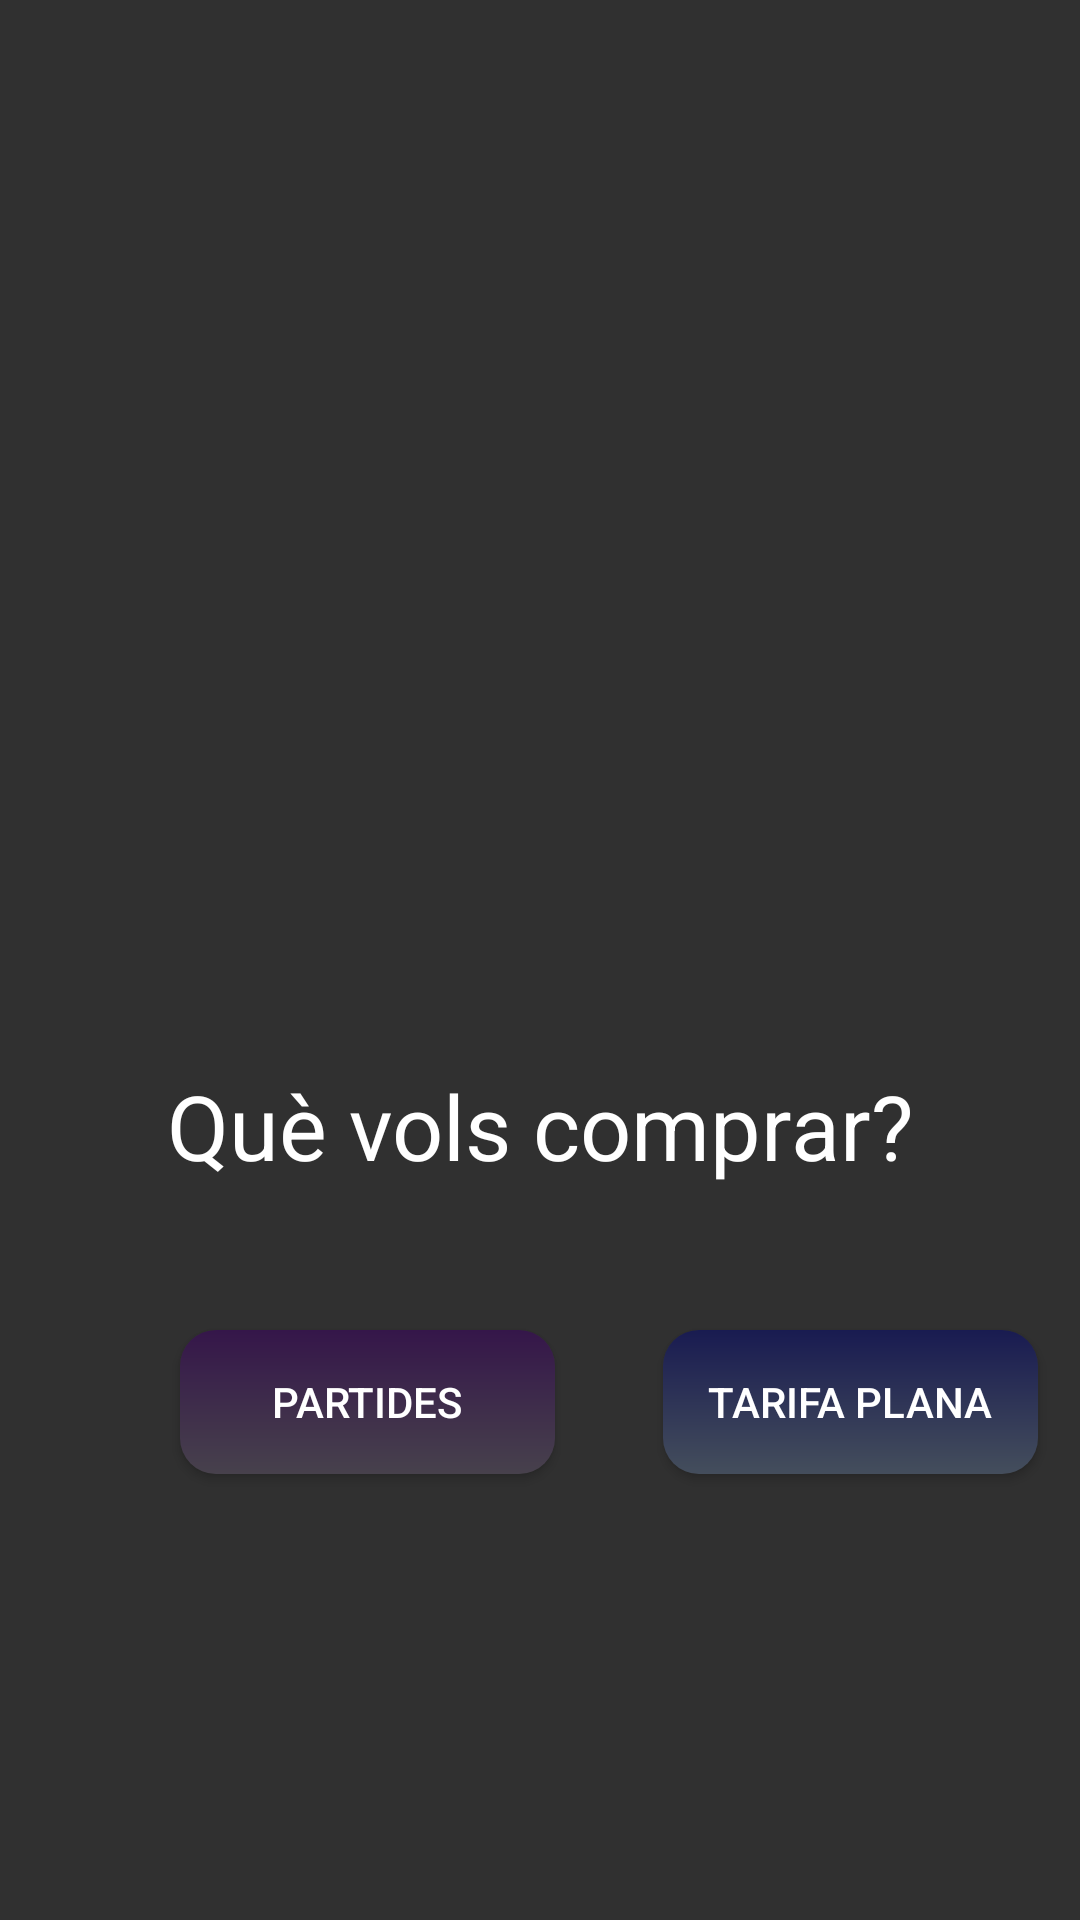

Layout XML and referenced resources for this Android screen:
<!-- AndroidManifest.xml: application theme Theme.Joc -->
<!-- res/layout/activity_manage_games.xml -->
<?xml version="1.0" encoding="utf-8"?>
<androidx.constraintlayout.widget.ConstraintLayout xmlns:android="http://schemas.android.com/apk/res/android"
    xmlns:app="http://schemas.android.com/apk/res-auto"
    xmlns:tools="http://schemas.android.com/tools"
    android:layout_width="match_parent"
    android:layout_height="match_parent"
    android:background="@drawable/zelda"
    tools:context=".Activities.ManageGamesActivity">

    <ImageButton
        android:id="@+id/BtnGoBackManGames"
        style="@style/btn_go_back"
        android:src="@drawable/ic_baseline_arrow_back_24"
        app:layout_constraintStart_toStartOf="parent"
        app:layout_constraintTop_toTopOf="parent" />

    <androidx.recyclerview.widget.RecyclerView
        android:id="@+id/LstAllGames"
        android:layout_width="350dp"
        android:layout_height="200dp"
        android:layout_marginTop="52dp"
        app:layout_constraintEnd_toEndOf="parent"
        app:layout_constraintHorizontal_bias="0.491"
        app:layout_constraintStart_toStartOf="parent"
        app:layout_constraintTop_toBottomOf="@+id/BtnGoBackManGames" />

    <Button
        android:id="@+id/BtnTarifa"
        style="@style/btn_blue_back"
        android:layout_marginStart="36dp"
        android:layout_marginTop="48dp"
        android:text="@string/buy_tarifa"
        app:layout_constraintStart_toEndOf="@+id/BtnPartides"
        app:layout_constraintTop_toBottomOf="@+id/textView" />

    <Button
        android:id="@+id/BtnPartides"
        style="@style/btn_purple_back"
        android:layout_marginStart="60dp"
        android:layout_marginTop="48dp"
        android:text="@string/buy_games"
        app:layout_constraintStart_toStartOf="parent"
        app:layout_constraintTop_toBottomOf="@+id/textView" />

    <TextView
        android:id="@+id/textView"
        style="@style/lbl_option_question"
        android:layout_marginTop="48dp"
        android:text="@string/escollir_opcio_comprar"
        app:layout_constraintEnd_toEndOf="parent"
        app:layout_constraintStart_toStartOf="parent"
        app:layout_constraintTop_toBottomOf="@+id/LstAllGames" />

    <com.google.android.material.textfield.TextInputLayout
        android:id="@+id/TxtInputLayoutGames"
        style="@style/text_input_layout"
        android:layout_width="150dp"
        android:layout_height="wrap_content"
        android:layout_marginTop="32dp"
        android:hint="Partides"
        app:layout_constraintEnd_toEndOf="parent"
        app:layout_constraintStart_toStartOf="parent"
        app:layout_constraintTop_toBottomOf="@+id/BtnPartides"
        android:visibility="invisible">


        <com.google.android.material.textfield.TextInputEditText
            android:id="@+id/TxtNumGames"
            style="@style/text_input_edit_text"
            android:inputType="number"
            android:textSize="20dp" />

    </com.google.android.material.textfield.TextInputLayout>

    <Button
        android:id="@+id/BtnAccept"
        style="@style/btn_green_back"
        android:layout_marginTop="32dp"
        android:text="@string/confirmar"
        android:visibility="invisible"
        app:layout_constraintEnd_toEndOf="parent"
        app:layout_constraintStart_toStartOf="parent"
        app:layout_constraintTop_toBottomOf="@+id/TxtInputLayoutGames" />

</androidx.constraintlayout.widget.ConstraintLayout>
<!-- resources referenced by this layout -->
<resources>
  <string name="buy_games">Partides</string>
  <string name="buy_tarifa">Tarifa plana</string>
  <string name="confirmar">Confirmar</string>
  <string name="escollir_opcio_comprar">Què vols comprar?</string>
  <style name="btn_blue_back">
          <item name="android:layout_width">125dp</item>
          <item name="android:layout_height">wrap_content</item>
          <item name="android:background">@drawable/gradient_blue</item>
      </style>
  <style name="btn_go_back">
          <item name="android:layout_width">40dp</item>
          <item name="android:layout_height">40dp</item>
          <item name="android:layout_marginLeft">15dp</item>
          <item name="android:layout_marginTop">15dp</item>
          <item name="android:background">@color/none</item>
      </style>
  <style name="btn_green_back">
          <item name="android:layout_width">125dp</item>
          <item name="android:layout_height">wrap_content</item>
          <item name="android:background">@drawable/gradient_green</item>
      </style>
  <style name="btn_purple_back">
          <item name="android:layout_width">125dp</item>
          <item name="android:layout_height">wrap_content</item>
          <item name="android:background">@drawable/gradient_purple</item>
      </style>
  <style name="lbl_option_question">
          <item name="android:layout_width">wrap_content</item>
          <item name="android:layout_height">wrap_content</item>
          <item name="android:layout_marginTop">48dp</item>
          <item name="android:textColor">@color/white</item>
          <item name="android:textSize">30dp</item>
      </style>
  <style name="text_input_edit_text">
          <item name="android:layout_width">match_parent</item>
          <item name="android:layout_height">match_parent</item>
          <item name="android:inputType">text</item>
          <item name="android:textColor">@color/white</item>
          <item name="android:textSize">25dp</item>
      </style>
  <style name="text_input_layout">
          <item name="android:layout_width">300dp</item>
          <item name="android:layout_height">wrap_content</item>
      </style>
  <!-- drawable gradient_blue (drawable) -->
  <?xml version="1.0" encoding="utf-8"?>
  <shape xmlns:android="http://schemas.android.com/apk/res/android"
      android:shape="rectangle">
  
      <gradient
          android:angle="90"
          android:endColor="@color/big_blue"
          android:startColor="@color/blue" />
      <corners android:radius="12dp" />
  
  </shape>
  <color name="none">#00000000</color>
  <!-- drawable gradient_green (drawable) -->
  <?xml version="1.0" encoding="utf-8"?>
  <shape xmlns:android="http://schemas.android.com/apk/res/android"
      android:shape="rectangle">
  
      <gradient
          android:angle="90"
          android:endColor="@color/big_green"
          android:startColor="@color/green" />
      <corners android:radius="12dp" />
  </shape>
  <!-- drawable gradient_purple (drawable) -->
  <?xml version="1.0" encoding="utf-8"?>
  <shape xmlns:android="http://schemas.android.com/apk/res/android"
      android:shape="rectangle">
  
      <gradient
          android:angle="90"
          android:endColor="@color/big_purple"
          android:startColor="@color/purple" />
      <corners android:radius="12dp" />
  
  </shape>
  <color name="white">#FFFFFFFF</color>
  <color name="purple_500">#FF6200EE</color>
  <color name="purple_700">#FF3700B3</color>
  <color name="teal_200">#FF03DAC5</color>
  <color name="teal_700">#FF018786</color>
  <color name="black">#FF000000</color>
  <color name="big_blue">#191B51</color>
  <color name="blue">#444E5C</color>
  <color name="big_green">#1F3919</color>
  <color name="green">#545C50</color>
  <color name="big_purple">#35164A</color>
  <color name="purple">#47414C</color>
</resources>
